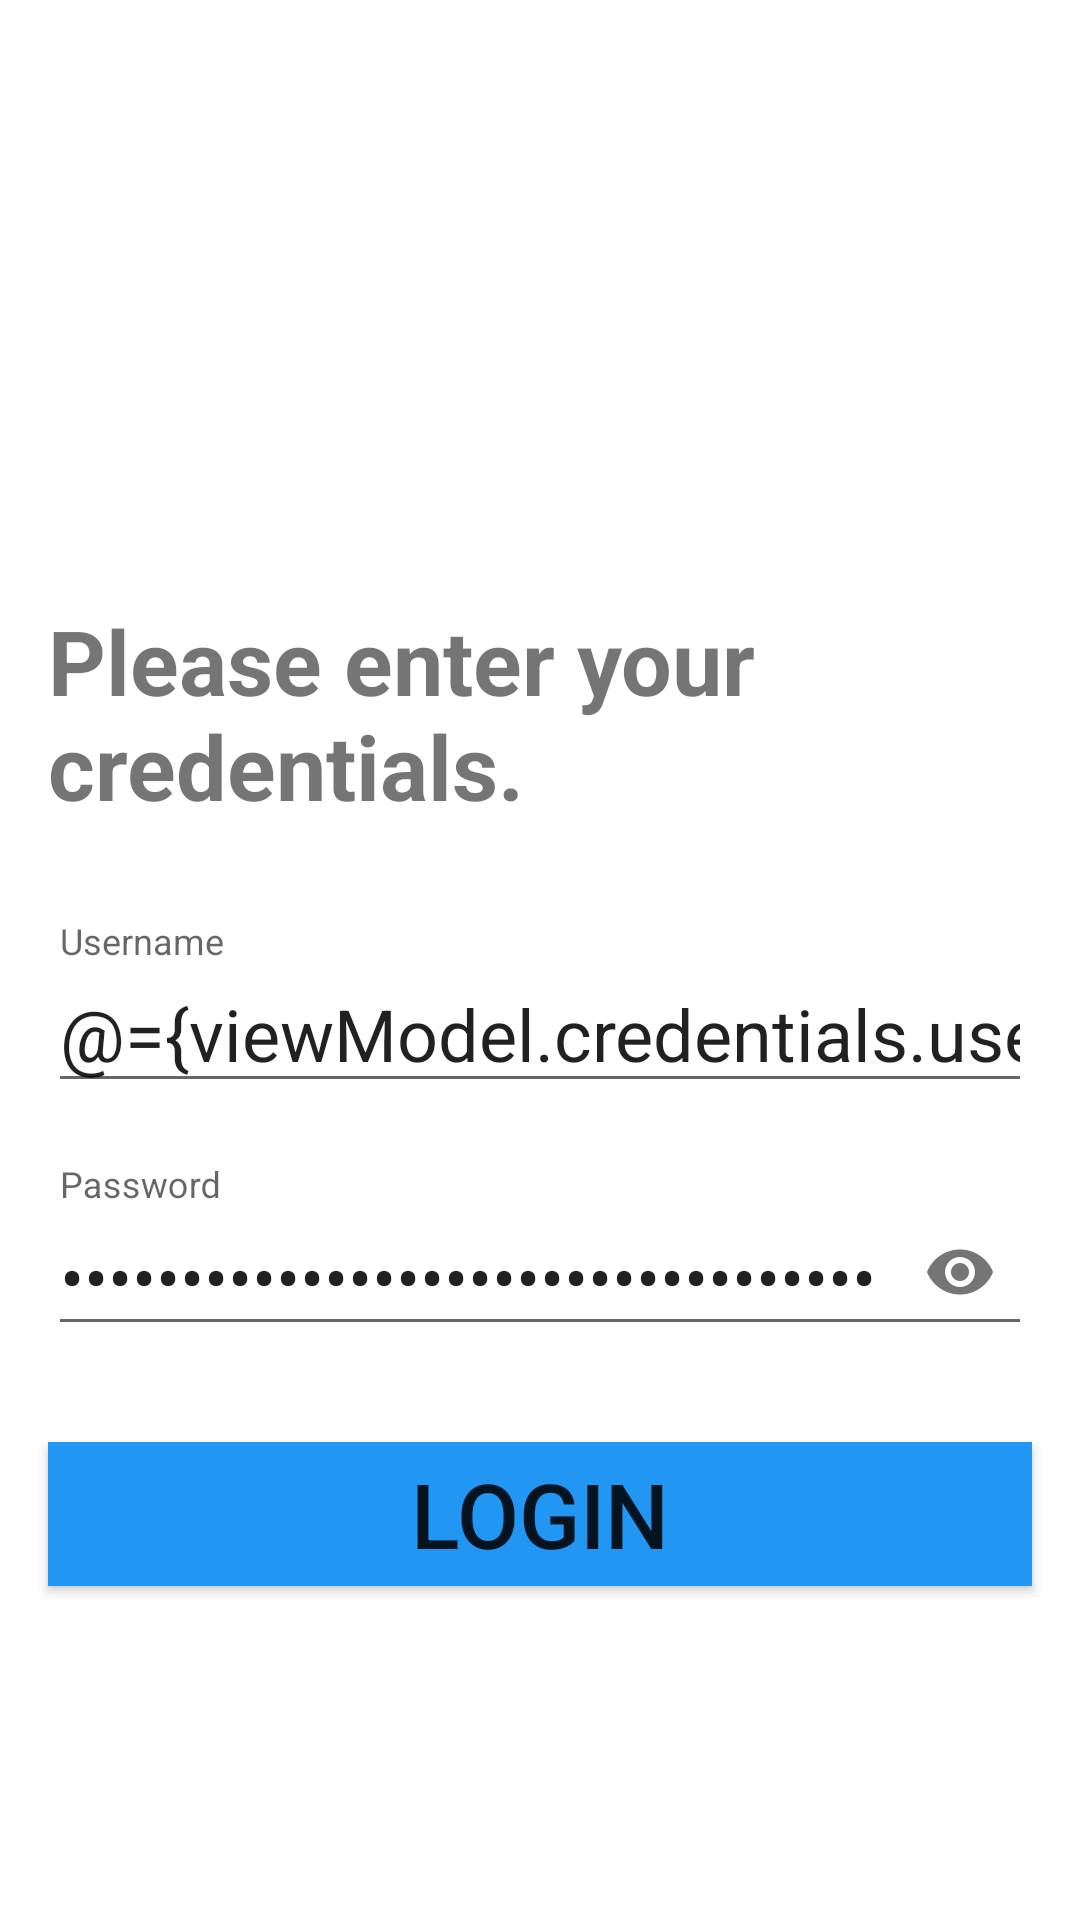

Reconstruct the res/layout file that produces this screen, plus the resources it refers to.
<!-- AndroidManifest.xml: application theme AppTheme -->
<!-- res/layout/fragment_login.xml -->
<?xml version="1.0" encoding="utf-8"?>
<layout xmlns:android="http://schemas.android.com/apk/res/android"
    xmlns:app="http://schemas.android.com/apk/res-auto"
    xmlns:tools="http://schemas.android.com/tools">

    <data>

        <variable
            name="viewModel"
            type="com.creditsaison.loansystem.viewmodel.LoginViewModel" />
    </data>

    <androidx.constraintlayout.widget.ConstraintLayout
        android:layout_width="match_parent"
        android:layout_height="match_parent"
        android:background="@color/design_default_color_background">

        <ImageView
            android:id="@+id/login_logo"
            android:layout_width="match_parent"
            android:layout_height="115dp"
            android:layout_marginStart="16dp"
            android:layout_marginEnd="16dp"
            android:layout_marginBottom="24dp"
            app:layout_constraintBottom_toTopOf="@+id/tv_credentials"
            app:layout_constraintEnd_toEndOf="parent"
            app:layout_constraintStart_toStartOf="parent"
            app:layout_constraintTop_toTopOf="parent"
            app:layout_constraintVertical_bias="0.25"
            app:layout_constraintVertical_chainStyle="packed"
            app:srcCompat="@drawable/mifos_logo"
            tools:ignore="ContentDescription" />

        <TextView
            android:id="@+id/tv_credentials"
            android:layout_width="match_parent"
            android:layout_height="wrap_content"
            android:layout_marginStart="16dp"
            android:layout_marginTop="24dp"
            android:layout_marginEnd="16dp"
            android:layout_marginBottom="16dp"
            android:text="@string/enter_credentials"
            android:textSize="30sp"
            android:textStyle="bold"
            app:layout_constraintBottom_toTopOf="@+id/input_username"
            app:layout_constraintEnd_toEndOf="parent"
            app:layout_constraintStart_toStartOf="parent"
            app:layout_constraintTop_toBottomOf="@+id/login_logo" />

        <com.google.android.material.textfield.TextInputLayout
            android:id="@+id/input_username"
            android:layout_width="match_parent"
            android:layout_height="65dp"
            android:layout_marginStart="16dp"
            android:layout_marginTop="16dp"
            android:layout_marginEnd="16dp"
            android:layout_marginBottom="8dp"
            app:layout_constraintBottom_toTopOf="@+id/input_password"
            app:layout_constraintEnd_toEndOf="parent"
            app:layout_constraintStart_toStartOf="parent"
            app:layout_constraintTop_toBottomOf="@+id/tv_credentials">

            <com.google.android.material.textfield.TextInputEditText
                android:id="@+id/et_username"
                style="@style/Widget.Design.TextInputLayout"
                android:layout_width="match_parent"
                android:layout_height="wrap_content"
                android:hint="@string/username"
                android:inputType="text"
                android:text="@={viewModel.credentials.username}"
                android:textSize="24sp" />
        </com.google.android.material.textfield.TextInputLayout>

        <com.google.android.material.textfield.TextInputLayout
            android:id="@+id/input_password"
            android:layout_width="match_parent"
            android:layout_height="wrap_content"
            android:layout_marginStart="16dp"
            android:layout_marginTop="8dp"
            android:layout_marginEnd="16dp"
            android:layout_marginBottom="16dp"
            app:layout_constraintBottom_toTopOf="@+id/btn_login"
            app:layout_constraintEnd_toEndOf="parent"
            app:layout_constraintStart_toStartOf="parent"
            app:layout_constraintTop_toBottomOf="@+id/input_username"
            app:passwordToggleEnabled="true">

            <com.google.android.material.textfield.TextInputEditText
                android:id="@+id/et_password"
                style="@style/Widget.Design.TextInputLayout"
                android:layout_width="match_parent"
                android:layout_height="wrap_content"
                android:hint="@string/password"
                android:inputType="textPassword"
                android:text="@={viewModel.credentials.password}"
                android:textSize="24sp" />
        </com.google.android.material.textfield.TextInputLayout>

        <Button
            android:id="@+id/btn_login"
            style="@style/Button.Login"
            android:layout_width="match_parent"
            android:layout_height="wrap_content"
            android:layout_marginStart="16dp"
            android:layout_marginTop="16dp"
            android:layout_marginEnd="16dp"
            android:background="@color/primary"
            android:onClick="@{viewModel::onLoginClick}"
            android:text="@string/login"
            android:textSize="30sp"
            app:layout_constraintBottom_toBottomOf="parent"
            app:layout_constraintEnd_toEndOf="parent"
            app:layout_constraintStart_toStartOf="parent"
            app:layout_constraintTop_toBottomOf="@+id/input_password" />


    </androidx.constraintlayout.widget.ConstraintLayout>

</layout>
<!-- resources referenced by this layout -->
<resources>
  <color name="primary">#2196F3</color>
  <string name="enter_credentials"><b>Please enter your credentials.</b></string>
  <string name="login">Login</string>
  <string name="password">Password</string>
  <string name="username">Username</string>
  <style name="AppTheme" parent="Theme.AppCompat.Light.DarkActionBar">
          
          <item name="colorPrimary">@color/primary</item>
          <item name="colorPrimaryDark">@color/primary_dark</item>
          <item name="colorAccent">@color/accent</item>
      </style>
  <color name="primary_dark">#1976D2</color>
  <color name="accent">#03A9F4</color>
</resources>
